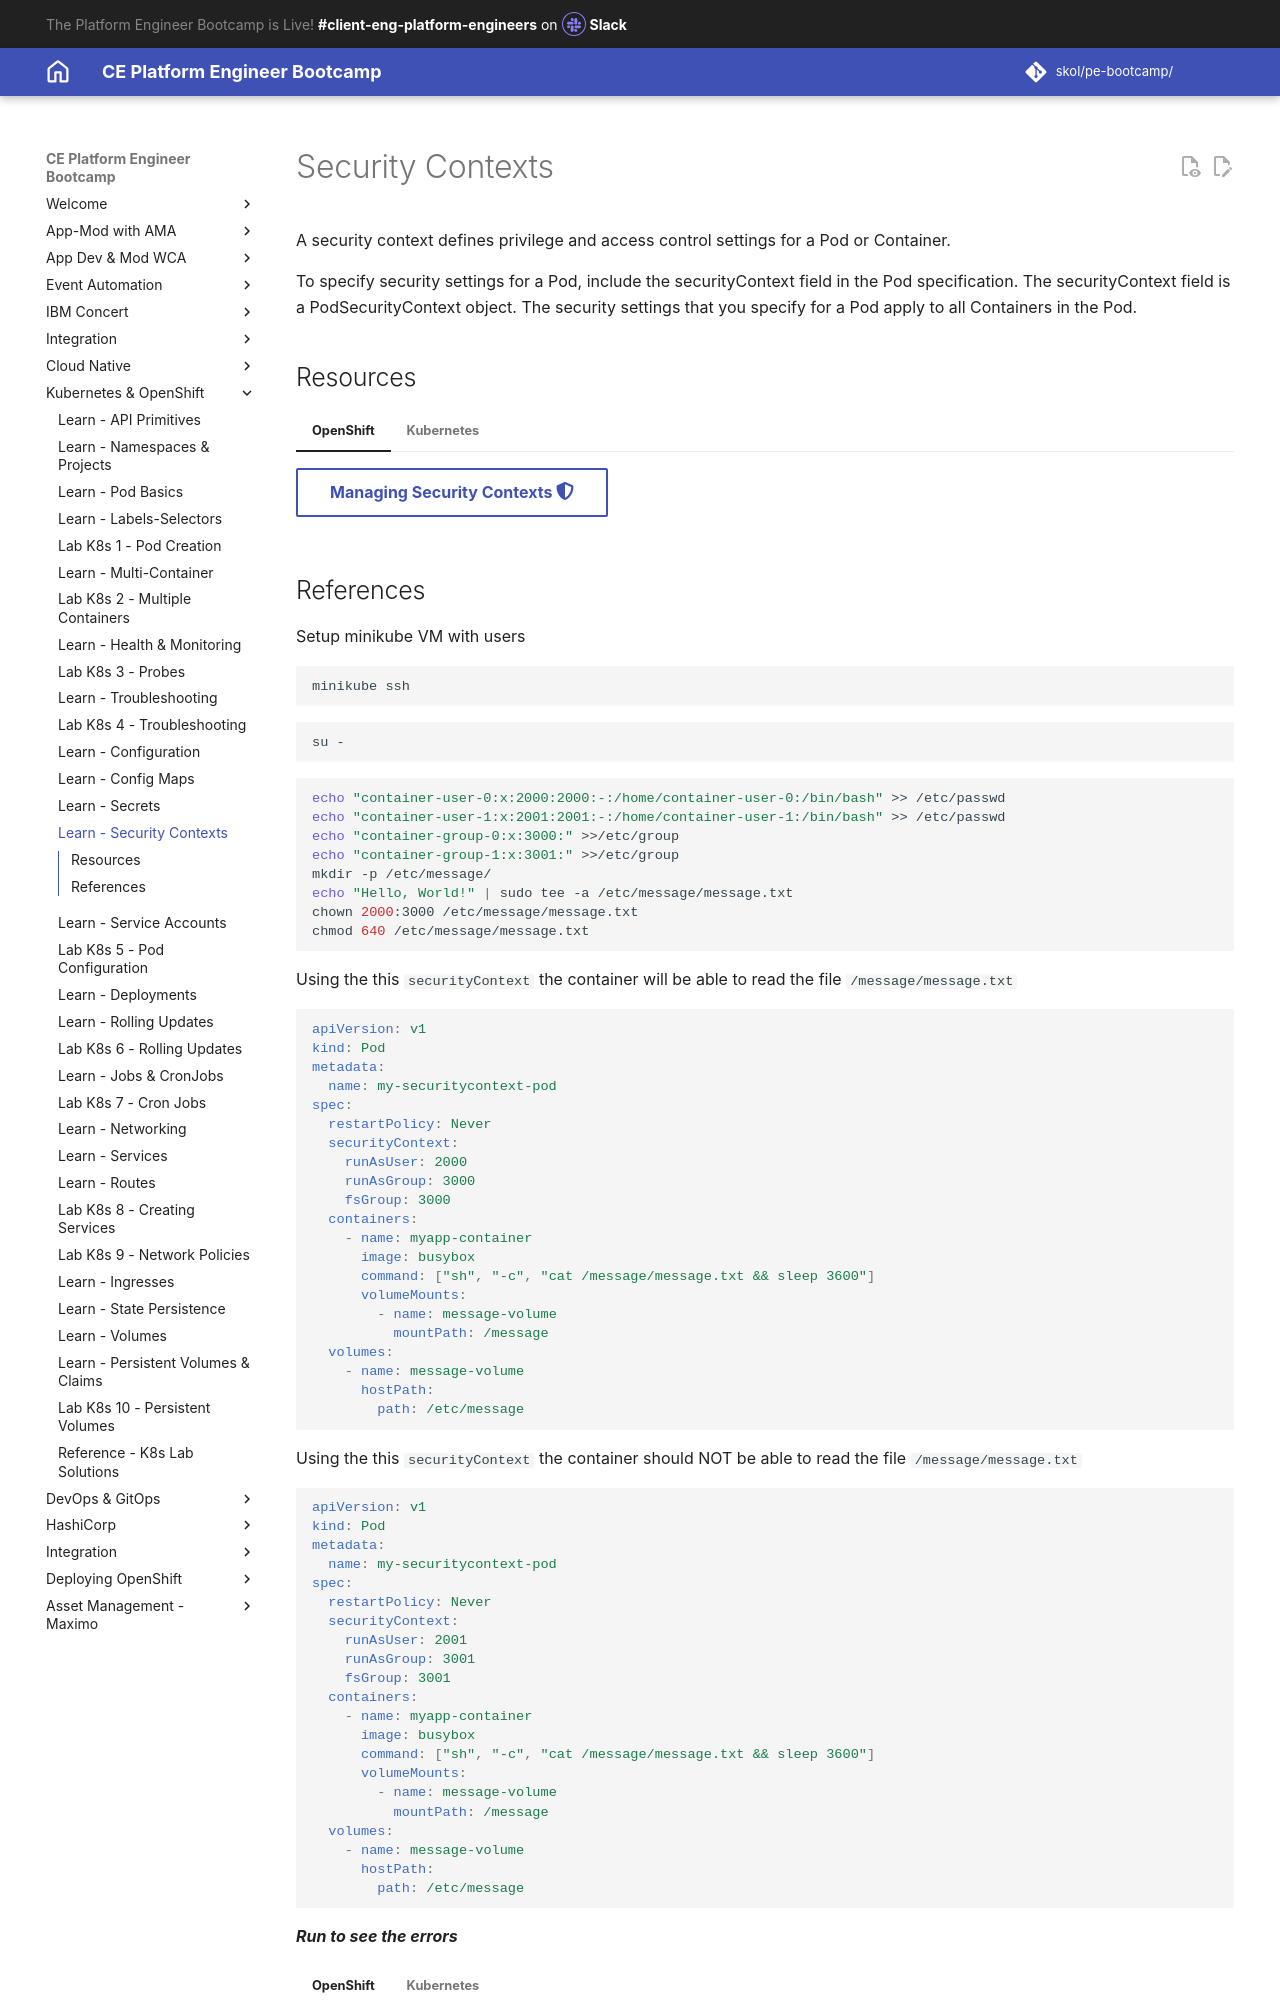

repository: jabbott7335/ce-pe-bootcamp · page: k8s/openshift/configuration/security-contexts/index.html · generator: mkdocs

---
Title: Security Contexts
hide:
    - toc
---
# Security Contexts

A security context defines privilege and access control settings for a Pod or Container.

To specify security settings for a Pod, include the securityContext field in the Pod specification. The securityContext field is a PodSecurityContext object. The security settings that you specify for a Pod apply to all Containers in the Pod.

## Resources

=== "OpenShift"

    [Managing Security Contexts :fontawesome-solid-shield-halved:](https://docs.openshift.com/container-platform/4.16/authentication/managing-security-context-constraints.html){ .md-button target="_blank"}

=== "Kubernetes"

    [Security Contexts :fontawesome-solid-shield-halved:](https://kubernetes.io/docs/tasks/configure-pod-container/security-context/){ .md-button target="_blank"}
